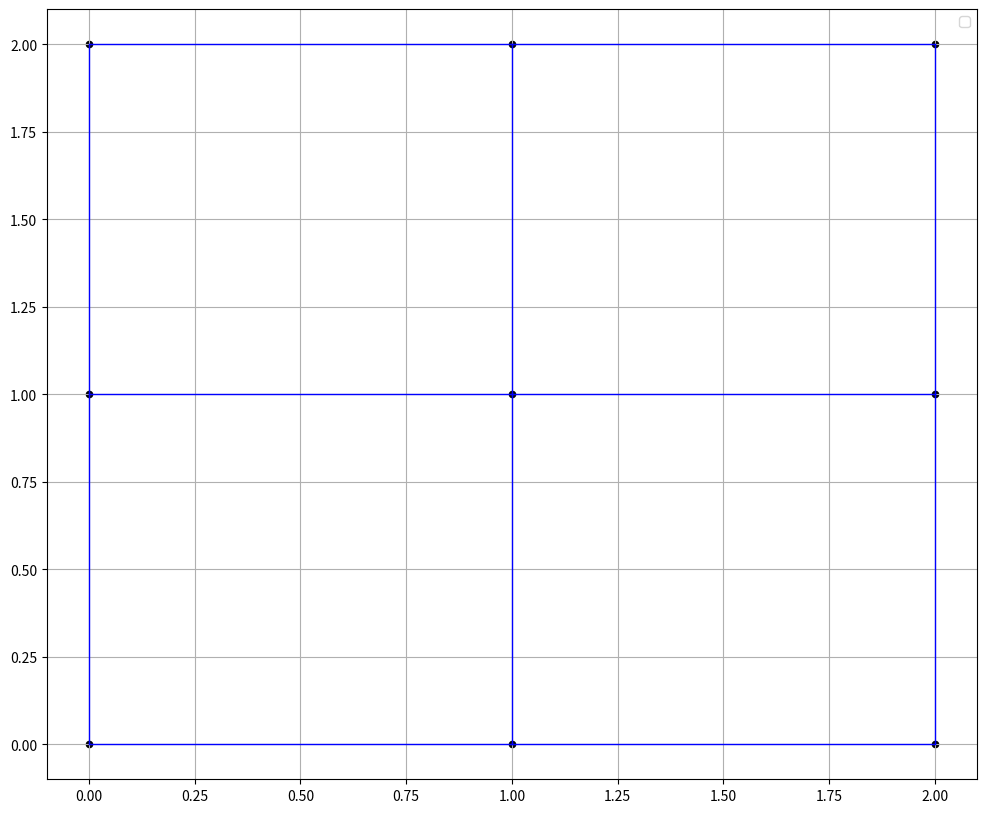

Recreate this plot in Python.
import numpy as np
import matplotlib.pyplot as plt

def generate_nodes(n, spacing=1.0):
    node_coords = np.zeros((n * n, 2))
    for i in range(n):
        for j in range(n):
            node = i * n + j
            node_coords[node, 0] = j * spacing
            node_coords[node, 1] = i * spacing
    return node_coords

def get_truss_connections(n):
    connections = []
    total_nodes = n * n
    for i in range(n):
        for j in range(n):
            current = i * n + j
            if j < n - 1:
                right = current + 1
                connections.append((current, right))
            if i < n - 1:
                up = current + n
                connections.append((current, up))
    return connections

def compute_local_stiffness_2d(node1, node2, E, A):
    L = node2 - node1
    length = np.linalg.norm(L)
    l, m = L / length
    k = (E * A) / length
    k_local = k * np.array([
        [ l*l, l*m, -l*l, -l*m],
        [ l*m, m*m, -l*m, -m*m],
        [-l*l, -l*m,  l*l,  l*m],
        [-l*m, -m*m,  l*m,  m*m]
    ])
    x1,y1 = node1[0],node1[1]
    x2,y2 = node2[0],node2[1]
    c = (x2-x1)/length
    s = (y2-y1)/length
    k_local = k* np.array([
        [c*c, c*s, -c*c, -c*s],
        [c*s, s*s, -c*s, -s*s],
        [-c*c, -c*s, c*c, c*s],
        [-c*s, -s*s, c*s, s*s],
        ])
    for row in k_local:
        for x in row:
            print(f"{x:<20.2f}, ", end="")
        print()

    print()
    return k_local

def assemble_global_stiffness(node_coords, connections, E, A):
    num_nodes = node_coords.shape[0]
    K = np.zeros((2*num_nodes, 2*num_nodes))
    for (n1, n2) in connections:
        node1 = node_coords[n1]
        node2 = node_coords[n2]
        k_local = compute_local_stiffness_2d(node1, node2, E, A)
        dof_indices = [2*n1, 2*n1+1, 2*n2, 2*n2+1]
        for i in range(4):
            for j in range(4):
                K[dof_indices[i], dof_indices[j]] += k_local[i, j]
    return K

def apply_boundary_conditions(K, F, fixed_dofs):
    num_dofs = K.shape[0]
    for dof in fixed_dofs:
        K[dof, :] = 0
        K[:, dof] = 0
        K[dof, dof] = 1
        F[dof] = 0
    return K, F


def visualize_truss_2d(node_coords, connections, displacements=None):
    plt.figure(figsize=(12, 10))
    for (n1, n2) in connections:
        x = [node_coords[n1, 0], node_coords[n2, 0]]
        y = [node_coords[n1, 1], node_coords[n2, 1]]
        plt.plot(x, y, color='blue', linewidth=1)
    if displacements is not None:
        deformed_coords = node_coords + displacements
        for (n1, n2) in connections:
            x = [deformed_coords[n1, 0], deformed_coords[n2, 0]]
            y = [deformed_coords[n1, 1], deformed_coords[n2, 1]]
            plt.plot(x, y, color='green', linewidth=2)
        plt.scatter(deformed_coords[:, 0], deformed_coords[:, 1], color='red', s=50)
    plt.scatter(node_coords[:, 0], node_coords[:, 1], color='black', s=20)
    plt.legend()
    plt.grid(True)
    plt.show()

n = 3
spacing = 1.0
E = 2000
A = 0.01
gravity = 9.81
mass_per_node = 1000
node_coords = generate_nodes(n, spacing)
total_nodes = n * n
connections = get_truss_connections(n)
K = assemble_global_stiffness(node_coords, connections, E, A)
F = np.zeros(2 * total_nodes)

for i in range(total_nodes):
    F[2*i + 1] = -mass_per_node * gravity
fixed_nodes = [0, total_nodes -1, 1,n-1, total_nodes-5]
fixed_dofs = []

for node in fixed_nodes:
    fixed_dofs.extend([2*node, 2*node +1])
K, F = apply_boundary_conditions(K, F, fixed_dofs)

for row in K:
    for x in row:
        print(f"{x:<2.0f}, ", end="")
    print()
print()

num_dofs=2*n*n
free_dofs = np.setdiff1d(np.arange(num_dofs), fixed_dofs)
K_reduced = K[free_dofs][:, free_dofs]
F_reduced = F[free_dofs]

for row in K_reduced:
    for x in row:
        print(f"{x:<2.0f}, ", end="")
    print()

U = np.linalg.solve(K_reduced, F_reduced)
displacements = U.reshape(-1, 2)
sample_nodes = [1, n, n*n -2]
visualize_truss_2d(node_coords,connections)


